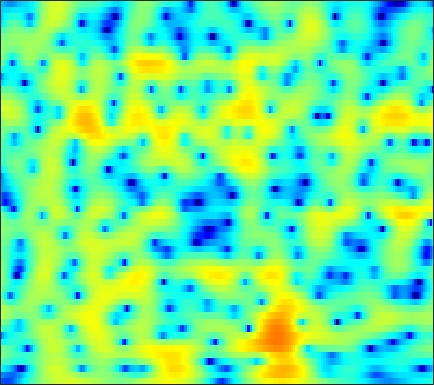

The table this chart was drawn from, first rows:
-15.709, -16.202, -16.751, -16.943, -16.678, -15.694, -14.182, -12.888, -11.126, -9.4333, -7.8535, -6.751, -5.3884, -4.1404, -3.2778, -2.2258, -1.2667, -0.6029, 0.20773, 0.93606, 1.5856, 2.025, 2.546, 2.9972
-12.89, -13.28, -13.88, -14.5, -14.88, -15.09, -14.81, -14.23, -13.07, -11.63, -10.03, -8.815, -7.211, -5.657, -4.542, -3.139, -1.846, -0.9518, 0.1333, 1.089, 1.918, 2.457, 3.062, 3.541
-6.593, -7.093, -7.919, -8.95, -9.893, -11.45, -13.51, -15.63, -20.04, -28.48, -22.39, -16.83, -12.07, -8.69, -6.667, -4.41, -2.526, -1.31, 0.08914, 1.262, 2.233, 2.837, 3.485, 3.959
-2.303, -2.632, -3.097, -3.586, -3.96, -4.443, -4.878, -5.145, -5.376, -5.418, -5.24, -4.96, -4.41, -3.691, -3.07, -2.182, -1.261, -0.5792, 0.2794, 1.057, 1.737, 2.171, 2.639, 2.977
-0.277, -0.5934, -1.048, -1.534, -1.916, -2.441, -2.969, -3.358, -3.831, -4.222, -4.459, -4.499, -4.326, -3.873, -3.367, -2.535, -1.606, -0.8892, 0.029, 0.8607, 1.586, 2.041, 2.513, 2.824
-0.7812, -1.047, -1.413, -1.817, -2.171, -2.747, -3.498, -4.246, -5.576, -7.465, -10.26, -13.45, -19.74, -16.18, -11.34, -6.997, -3.991, -2.252, -0.4134, 0.9908, 2.077, 2.714, 3.34, 3.735
-7.346, -6.889, -6.093, -5.354, -4.923, -4.557, -4.426, -4.475, -4.696, -5.054, -5.424, -5.617, -5.563, -4.995, -4.228, -2.937, -1.558, -0.5699, 0.6347, 1.647, 2.461, 2.941, 3.392, 3.638
-13.97, -11.41, -8.886, -7.222, -6.389, -5.651, -5.162, -4.867, -4.474, -4.037, -3.501, -3.031, -2.324, -1.536, -0.9056, -0.05085, 0.7859, 1.371, 2.071, 2.658, 3.112, 3.344, 3.494, 3.456
-3.583, -3.777, -4.101, -4.635, -5.221, -6.301, -7.686, -8.779, -9.627, -8.935, -7.037, -5.434, -3.466, -1.798, -0.7413, 0.4272, 1.377, 1.97, 2.604, 3.076, 3.394, 3.525, 3.568, 3.457
0.9597, 0.4348, -0.4296, -1.519, -2.493, -4.078, -6.095, -7.814, -9.525, -8.972, -6.771, -5.042, -3.075, -1.537, -0.6379, 0.2649, 0.8803, 1.194, 1.45, 1.562, 1.604, 1.614, 1.662, 1.745
3.214, 2.749, 2.091, 1.421, 0.9269, 0.2808, -0.2799, -0.5927, -0.8017, -0.7997, -0.6172, -0.4019, -0.08151, 0.1731, 0.2659, 0.2184, -0.08979, -0.5192, -1.387, -2.591, -4.002, -4.929, -5.36, -4.557
3.245, 2.665, 1.934, 1.295, 0.8994, 0.5349, 0.3932, 0.4001, 0.5134, 0.6905, 0.9001, 1.05, 1.185, 1.189, 1.068, 0.7141, 0.07508, -0.6529, -2.012, -3.978, -6.748, -9.338, -11.35, -8.761
0.8972, -0.3855, -2.192, -3.849, -4.635, -4.688, -3.815, -2.921, -1.731, -0.6613, 0.2378, 0.7783, 1.326, 1.686, 1.835, 1.864, 1.711, 1.486, 1.062, 0.5415, 0.02515, -0.284, -0.4713, -0.4369
-1.396, -3.397, -6.901, -11.94, -16.67, -14.32, -9.283, -6.788, -4.382, -2.584, -1.188, -0.3496, 0.559, 1.272, 1.699, 2.115, 2.38, 2.49, 2.523, 2.456, 2.322, 2.184, 1.961, 1.703
-0.3692, -1.53, -3.074, -4.432, -5.151, -5.57, -5.472, -5.129, -4.35, -3.357, -2.308, -1.522, -0.5032, 0.4298, 1.043, 1.739, 2.275, 2.57, 2.812, 2.898, 2.819, 2.654, 2.292, 1.811
1.161, 0.07966, -1.497, -3.14, -4.377, -5.99, -7.245, -7.666, -7.372, -6.252, -4.722, -3.46, -1.812, -0.3128, 0.672, 1.789, 2.675, 3.176, 3.632, 3.828, 3.751, 3.516, 2.961, 2.097
1.896, 0.6149, -1.463, -4.067, -6.483, -10.59, -16.77, -27.6, -21.24, -13.72, -9.482, -6.954, -4.127, -1.785, -0.2684, 1.425, 2.764, 3.53, 4.259, 4.632, 4.663, 4.459, 3.852, 2.794
1.506, 0.2783, -1.69, -4.063, -6.066, -9.111, -12.55, -14.98, -17.79, -18.29, -14.62, -11.16, -7.181, -4.036, -2.095, 0.04328, 1.702, 2.676, 3.629, 4.219, 4.466, 4.418, 4.063, 3.387
0.7851, -0.1699, -1.651, -3.389, -4.877, -7.038, -9.275, -11.14, -13.29, -13.71, -11.94, -9.745, -6.881, -4.329, -2.64, -0.7212, 0.8406, 1.796, 2.782, 3.476, 3.874, 3.982, 3.89, 3.566
-0.2428, -0.9036, -1.933, -3.115, -4.095, -5.367, -6.649, -7.419, -7.969, -8.027, -7.445, -6.584, -5.175, -3.639, -2.448, -0.9736, 0.3325, 1.172, 2.091, 2.772, 3.204, 3.386, 3.432, 3.258
-0.7719, -1.174, -1.955, -3.017, -3.985, -5.599, -7.5, -8.996, -10.92, -11.55, -10.08, -8.341, -5.988, -3.813, -2.408, -0.806, 0.5129, 1.325, 2.19, 2.803, 3.181, 3.326, 3.346, 3.165
-0.3841, -0.5117, -1.011, -1.865, -2.776, -4.374, -6.537, -8.823, -12.63, -14.82, -11.26, -8.175, -5.036, -2.643, -1.221, 0.3097, 1.5, 2.198, 2.891, 3.332, 3.554, 3.561, 3.374, 2.98
0.1341, 0.1431, -0.0529, -0.462, -0.8737, -1.511, -2.252, -2.724, -3.138, -3.191, -2.701, -2.143, -1.178, -0.1763, 0.5175, 1.332, 2.007, 2.401, 2.778, 2.986, 3.013, 2.893, 2.525, 1.895
0.2813, 0.2156, 0.05847, -0.1676, -0.3455, -0.6035, -0.7589, -0.7967, -0.7977, -0.6229, -0.3564, -0.1096, 0.2704, 0.6402, 0.8835, 1.151, 1.32, 1.405, 1.476, 1.514, 1.486, 1.433, 1.255, 0.872
0.3176, 0.001603, -0.4636, -0.9047, -1.194, -1.461, -1.434, -1.303, -0.9592, -0.4375, 0.03223, 0.3871, 0.7153, 0.8359, 0.7959, 0.5411, 0.06903, -0.354, -0.8621, -1.058, -0.8058, -0.3769, 0.281, 0.8165
-0.5225, -1.344, -2.607, -4.003, -5.074, -6.114, -6.252, -5.529, -3.7, -1.897, -0.385, 0.4991, 1.239, 1.496, 1.325, 0.5197, -1.088, -3.087, -7.541, -13.49, -7.813, -3.801, -0.4709, 1.622
-5.269, -6.615, -8.456, -10.59, -12.75, -17.73, -21.89, -15.42, -8.898, -5.065, -2.341, -0.9171, 0.3862, 1.145, 1.333, 1.121, 0.3906, -0.4177, -1.569, -2.069, -1.258, -0.0984, 1.5, 2.744
-14.12, -17.5, -19.94, -17.65, -15.61, -13.42, -11.29, -9.704, -7.286, -5.093, -3.095, -1.883, -0.5432, 0.4206, 0.948, 1.419, 1.668, 1.77, 1.881, 2.032, 2.296, 2.52, 2.841, 3.057
-14.49, -16.17, -17, -15.35, -13.47, -11.07, -8.926, -7.466, -5.628, -4.029, -2.576, -1.64, -0.4869, 0.4192, 0.9942, 1.621, 2.121, 2.412, 2.719, 2.948, 3.102, 3.16, 3.144, 3.006
-11.4, -11.31, -10.79, -9.935, -9.066, -7.703, -6.407, -5.36, -4.13, -2.936, -1.903, -1.181, -0.3256, 0.4299, 0.9312, 1.51, 2.018, 2.344, 2.707, 2.983, 3.139, 3.189, 3.115, 2.886
-12.44, -11.2, -9.575, -8.06, -7.019, -5.749, -4.603, -3.808, -2.926, -2.129, -1.48, -1.029, -0.5517, -0.06757, 0.2874, 0.786, 1.29, 1.678, 2.172, 2.596, 2.918, 3.06, 3.112, 2.966
-13.71, -11.02, -8.378, -6.38, -5.191, -3.914, -2.895, -2.36, -1.795, -1.516, -1.41, -1.484, -1.636, -1.797, -1.788, -1.444, -0.7197, -0.005697, 1.006, 1.928, 2.681, 3.079, 3.401, 3.465
-8.029, -6.667, -4.995, -3.576, -2.696, -1.76, -1.079, -0.8236, -0.6614, -0.926, -1.561, -2.457, -4.116, -6.768, -9.2, -10.09, -6.504, -3.722, -0.8762, 1.16, 2.579, 3.318, 3.928, 4.16
-4.904, -4.017, -2.98, -2.075, -1.51, -0.9314, -0.5664, -0.4071, -0.4484, -0.746, -1.435, -2.194, -3.713, -5.66, -7.185, -7.465, -5.218, -3.123, -0.7048, 1.163, 2.495, 3.211, 3.791, 3.99
-4.264, -3.638, -2.968, -2.471, -2.167, -1.844, -1.642, -1.479, -1.414, -1.373, -1.448, -1.523, -1.718, -1.817, -1.755, -1.447, -0.7951, -0.1721, 0.7542, 1.637, 2.38, 2.798, 3.152, 3.234
-3.414, -3.296, -3.284, -3.456, -3.651, -3.86, -3.868, -3.777, -3.35, -2.858, -2.277, -1.929, -1.427, -1.034, -0.7033, -0.2722, 0.2114, 0.6207, 1.206, 1.784, 2.313, 2.643, 2.957, 3.087
-2.113, -2.551, -3.51, -4.942, -6.402, -8.726, -10.28, -9.844, -7.536, -5.392, -3.74, -2.88, -2.031, -1.498, -1.26, -0.9498, -0.6243, -0.2904, 0.2733, 0.9674, 1.717, 2.255, 2.873, 3.321
-0.9823, -1.469, -2.53, -4.201, -6.032, -9.463, -12.55, -11.72, -8.024, -5.35, -3.768, -3, -2.75, -2.926, -3.403, -4.266, -5.001, -5.079, -4.181, -2.525, -0.7527, 0.4332, 1.773, 2.8
-0.81, -0.5307, -0.4641, -0.7387, -1.094, -1.675, -2.024, -2.088, -2.005, -1.783, -1.814, -2.035, -2.748, -4.118, -5.607, -8.925, -15.33, -28.05, -13.92, -7.552, -4.049, -2.146, -0.3275, 1.055
-0.2789, 0.6836, 1.48, 1.851, 1.958, 1.933, 1.743, 1.587, 1.188, 0.7329, 0.07724, -0.6176, -1.609, -2.953, -4.009, -5.508, -6.73, -7.061, -6.669, -5.497, -4.144, -3.116, -2.095, -1.283
2.4, 2.954, 3.462, 3.743, 3.8, 3.757, 3.49, 3.2, 2.648, 1.877, 0.9845, 0.1282, -1.155, -2.569, -3.724, -5.146, -6.263, -6.681, -6.539, -5.865, -4.981, -4.477, -3.99, -4.133
4.06, 4.184, 4.282, 4.29, 4.206, 3.946, 3.572, 3.137, 2.48, 1.61, 0.489, -0.4562, -2.088, -4.138, -6.094, -9.543, -14.38, -17.4, -13.9, -9.726, -7.048, -5.794, -4.823, -4.72
3.55, 3.513, 3.433, 3.265, 3.088, 2.724, 2.251, 1.827, 1.103, 0.3022, -0.6748, -1.526, -2.806, -4.351, -5.765, -7.822, -9.857, -10.59, -9.515, -7.41, -5.375, -4.149, -2.997, -2.173
1.305, 1.276, 1.185, 0.996, 0.7837, 0.4249, -0.1172, -0.5644, -1.289, -2.084, -2.784, -3.275, -3.833, -4.213, -4.422, -4.588, -4.486, -4.247, -3.644, -2.785, -1.819, -1.101, -0.1997, 0.594
-2.571, -2.426, -2.257, -2.179, -2.276, -2.624, -3.245, -3.986, -5.096, -6.423, -7.585, -7.933, -7.592, -6.606, -5.649, -4.47, -3.359, -2.555, -1.569, -0.6085, 0.286, 0.9417, 1.756, 2.457
-9.288, -8.061, -6.594, -5.654, -5.31, -5.401, -6.007, -6.869, -8.857, -12.09, -18.58, -33.96, -16.58, -10.56, -7.878, -5.327, -3.51, -2.411, -1.178, -0.1158, 0.8556, 1.533, 2.369, 3.124
-13.71, -10.84, -8.462, -7.232, -6.741, -6.477, -6.645, -6.894, -7.58, -8.531, -9.28, -9.285, -8.353, -6.848, -5.62, -4.245, -3.16, -2.523, -1.748, -0.9753, -0.08489, 0.6277, 1.659, 2.677
-5.342, -5.635, -6.056, -6.58, -7.029, -7.27, -7.002, -6.573, -5.674, -4.862, -4.198, -3.703, -3.113, -2.643, -2.45, -2.434, -2.803, -3.33, -4.232, -4.744, -3.972, -2.552, -0.4183, 1.494
-0.9254, -2.089, -4.171, -7.186, -10.76, -18.31, -13.81, -9.204, -5.261, -2.863, -1.348, -0.5552, 0.1059, 0.3485, 0.1964, -0.4226, -1.746, -3.386, -7.187, -14.84, -12.28, -6.416, -1.97, 0.8009
0.7931, -0.1656, -1.701, -3.498, -4.911, -5.982, -5.5, -4.375, -2.564, -0.9878, 0.2065, 0.8095, 1.347, 1.565, 1.505, 1.149, 0.4855, -0.1584, -1.044, -1.636, -1.541, -1.059, -0.1635, 0.6833
0.9798, 0.5821, 0.04498, -0.4544, -0.7255, -0.898, -0.7864, -0.544, -0.07182, 0.4708, 0.9851, 1.306, 1.605, 1.755, 1.789, 1.689, 1.477, 1.255, 0.9488, 0.6409, 0.3541, 0.1541, -0.1722, -0.6524
0.3841, 0.3803, 0.3757, 0.387, 0.4293, 0.488, 0.6148, 0.7559, 0.9439, 1.144, 1.333, 1.486, 1.636, 1.738, 1.784, 1.803, 1.768, 1.698, 1.522, 1.245, 0.8146, 0.363, -0.4783, -1.681
-1.103, -0.7751, -0.3602, 0.01719, 0.2472, 0.5161, 0.707, 0.809, 0.8964, 0.9286, 0.9304, 0.9227, 0.9588, 1.052, 1.149, 1.341, 1.544, 1.684, 1.789, 1.762, 1.552, 1.231, 0.5459, -0.4852
-4.12, -3.222, -2.158, -1.317, -0.8451, -0.3852, -0.1596, -0.1425, -0.2613, -0.5446, -0.9365, -1.274, -1.601, -1.629, -1.379, -0.7425, 0.09752, 0.7416, 1.519, 2.102, 2.453, 2.546, 2.442, 2.071
-8.608, -6.649, -4.768, -3.497, -2.816, -2.292, -2.101, -2.18, -2.622, -3.48, -4.846, -6.249, -8.66, -10.53, -9.688, -6.562, -3.54, -1.708, 0.2195, 1.652, 2.673, 3.216, 3.669, 3.85
-9.555, -8.279, -6.944, -5.963, -5.447, -5.032, -4.878, -4.934, -5.33, -6.147, -7.532, -9.034, -11.8, -14.21, -13, -8.966, -5.396, -3.258, -0.9873, 0.7809, 2.132, 2.912, 3.686, 4.189
-9.32, -9.073, -8.802, -8.575, -8.449, -8.186, -7.949, -7.821, -7.714, -7.753, -7.928, -8.073, -8.162, -7.831, -7.203, -5.909, -4.249, -2.935, -1.232, 0.3149, 1.646, 2.483, 3.379, 4.023
-9.947, -10.49, -11.47, -12.56, -13.08, -12.97, -12.06, -11.25, -10.26, -9.566, -9.128, -8.922, -8.626, -8.148, -7.552, -6.308, -4.712, -3.389, -1.634, -0.00237, 1.433, 2.359, 3.356, 4.085
